7-way image classification set "all_data" from GitHub (phj1120/2021_mentoring); label vocabulary: hcsr04, keypad, LCD keypad shield, LCD 1602 display, LED, PPD42NS dust sensor, RFID module.

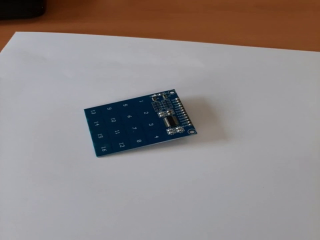
Label: keypad

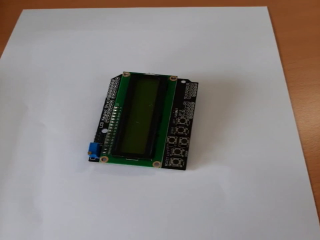
Label: LCD keypad shield

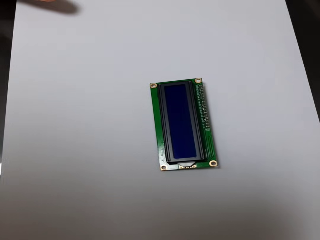
Label: LCD 1602 display

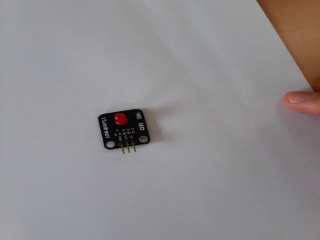
Label: LED

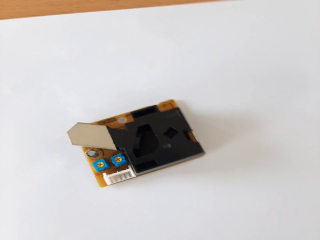
Label: PPD42NS dust sensor

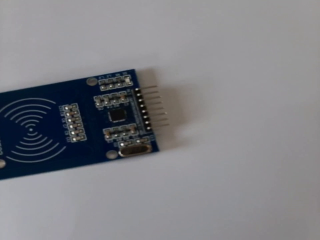
Label: RFID module
